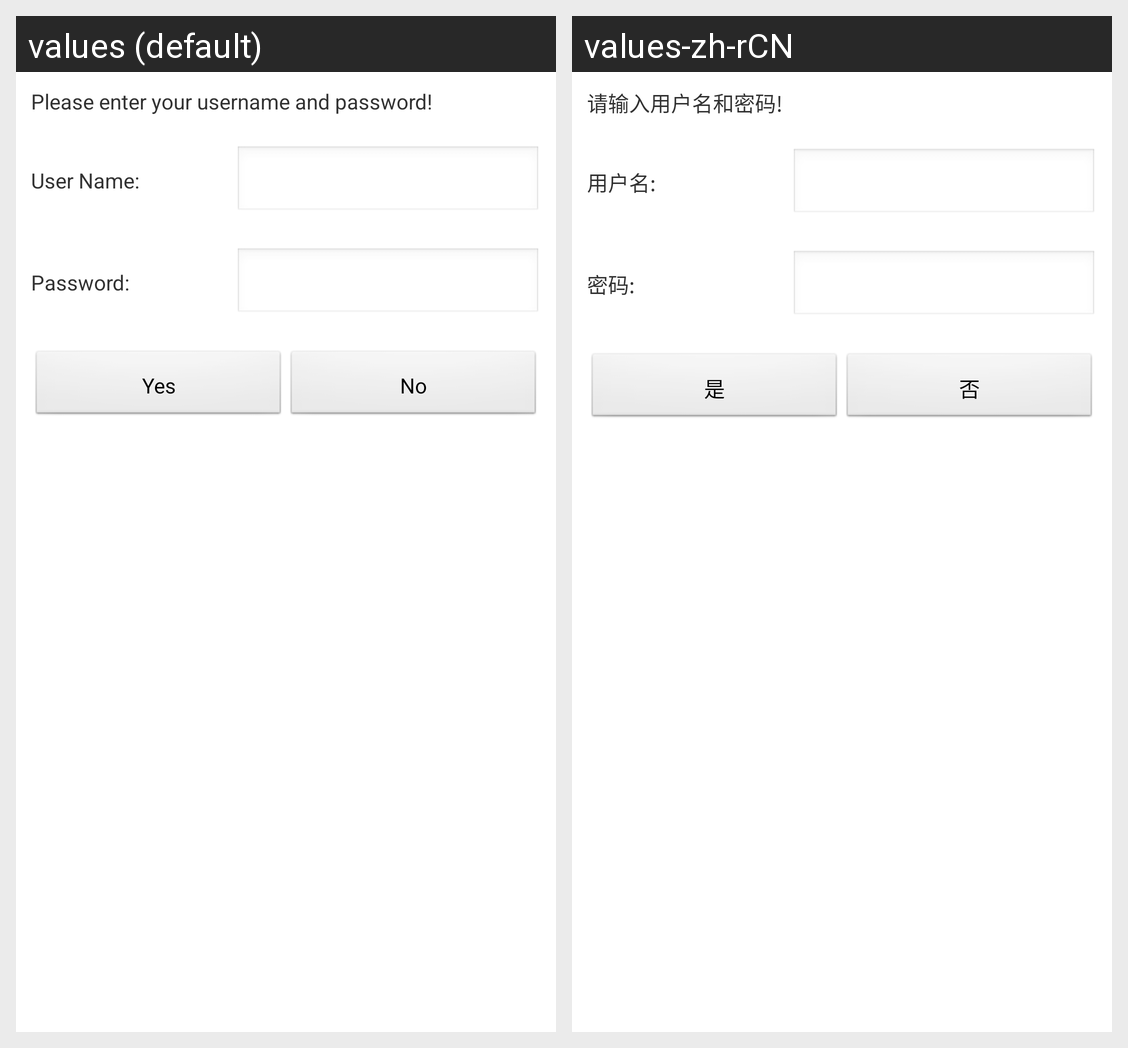

Strings drawn on this Android screen and how each of the app's shown locales translates them:
Android screen res/layout/dialog_samba_account.xml rendered under 2 locales, left to right: values (default), values-zh-rCN. Device: Nexus 5 (rendered at 1080×1920; each locale shown at half size, 540×960, under a caption strip naming it); theme AppTheme.
Strings drawn on this screen, with the default value and each locale's value (text and hints the layout hard-codes, and strings that could not be matched under every locale, appear in the picture but are not listed):

input_samba_account
  values: Please enter your username and password!
  values-zh-rCN: 请输入用户名和密码!

samba_account
  values: User Name:
  values-zh-rCN: 用户名:

samba_password
  values: Password:
  values-zh-rCN: 密码:

yes
  values: Yes
  values-zh-rCN: 是

no
  values: No
  values-zh-rCN: 否
